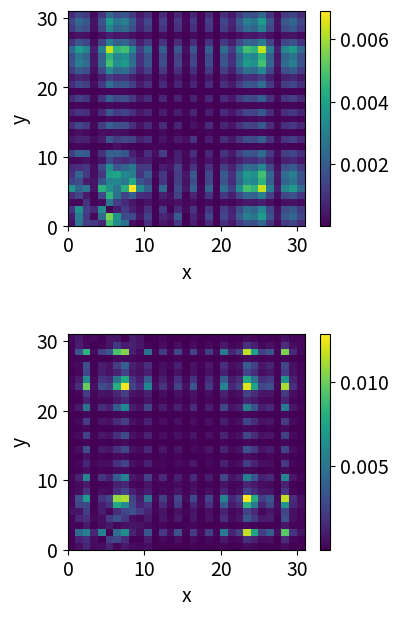

Here is the Python script that generated this plot:
import numpy as np
import matplotlib.pyplot as plt
import scipy.linalg

N = 31 # size of side of lattice (best if odd)
gamma = 0.3 # hopping rate
steps = 40 # steps quantum particles takes on lattice
potPsn = 67

Zero = np.array([1,0]) # ket 0
One = np.array([0,1]) # ket 1
posn = np.zeros(N)


Adj = np.zeros((N**2,N**2)) # cannot hop diagonally, enumerate 0-steps**2 starting top left and ending bottom right (going left to right, starting at left)
degree = np.eye(N**2)


for i in range(N**2):

	for j in range(N**2):

		if j == i-1 and (i%N!=0):
			Adj[i,j] = 1
		if j == i+1 and (j%N!=0):
			Adj[i,j] = 1
		if j == i - N:
			Adj[i,j] = 1
		if j == i + N:
			Adj[i,j] = 1

	degree[i,i] = np.sum(Adj[i,:])



AdjTorus = np.zeros((N**2,N**2)) # cannot hop diagonally, enumerate 0-steps**2 starting top left and ending bottom right (going left to right, starting at left)
degreeTorus = np.eye(N**2)

for i in range(N**2):

	for j in range(N**2):

		if j == i-1 and (i%N!=0):
			AdjTorus[i,j] = 1
		if j == i+1 and (j%N!=0):
			AdjTorus[i,j] = 1
		if j == i - N:
			AdjTorus[i,j] = 1
		if j == i + N:
			AdjTorus[i,j] = 1

		# boundaries loop around (torus)
		if j == i + (N-1) and i%N==0:
			AdjTorus[i,j] = 1
		if j == i + (N**2-N) and i<N:
			AdjTorus[i,j] = 1
		if j == i - (N-1) and j%N==0:
			AdjTorus[i,j] = 1
		if j == i - (N**2-N) and j<N:
			AdjTorus[i,j] = 1

	degreeTorus[i,i] = np.sum(Adj[i,:])


H = gamma*(degree-Adj)

# add potential to reflective edges
H[potPsn,potPsn] += 8

U = scipy.linalg.expm(-1j*H*steps)

Htorus = gamma*(degreeTorus-AdjTorus)

# add potential to torus
Htorus[potPsn,potPsn] += 8

Utorus = scipy.linalg.expm(-1j*Htorus*steps)


posn[int((N)/2)]=1 # particle starts in the middle
psi0 = np.kron(posn,posn)
psiN = np.dot(U,psi0)

psiNtorus = np.dot(Utorus,psi0)

print(sum(psiN))
print(sum(psiNtorus))

probs = np.zeros(N**2)

for i in range(N**2):

	meas = np.zeros(N**2)
	meas[i] = 1
	probs[i] = abs(np.dot(psiN.T,meas))**2

probs = np.reshape(probs, (N,N))



probsTorus = np.zeros(N**2)

for i in range(N**2):

	meas = np.zeros(N**2)
	meas[i] = 1
	probsTorus[i] = abs(np.dot(psiNtorus.T,meas))**2

probsTorus = np.reshape(probsTorus, (N,N))



fig = plt.figure(figsize=(4,7), dpi=200)

ax1 = fig.add_subplot(211)

col1 = ax1.pcolor(probs)
cbar1 = fig.colorbar(col1)
cbar1.ax.tick_params(labelsize=14)

plt.xlabel('x', fontsize=14)
plt.ylabel('y', fontsize=14)
ax1.tick_params(labelsize=14)
# plt.title('Continuous QRW reflective edges -- '+str(steps)+' steps and hopping rate = '+str(gamma))

plt.xlim(0, N)
plt.ylim(0, N)


ax2 = fig.add_subplot(212)

col2 = ax2.pcolor(probsTorus)
cbar2 = fig.colorbar(col2)
cbar2.ax.tick_params(labelsize=14)


plt.xlabel('x', fontsize=14)
plt.ylabel('y', fontsize=14)
ax2.tick_params(labelsize=14)
# plt.title('Continuous QRW Torus -- '+str(steps)+' steps and hopping rate = '+str(gamma))

plt.xlim(0, N)
plt.ylim(0, N)

plt.subplots_adjust(hspace=0.5, left=0.15, right=0.89)

plt.show()